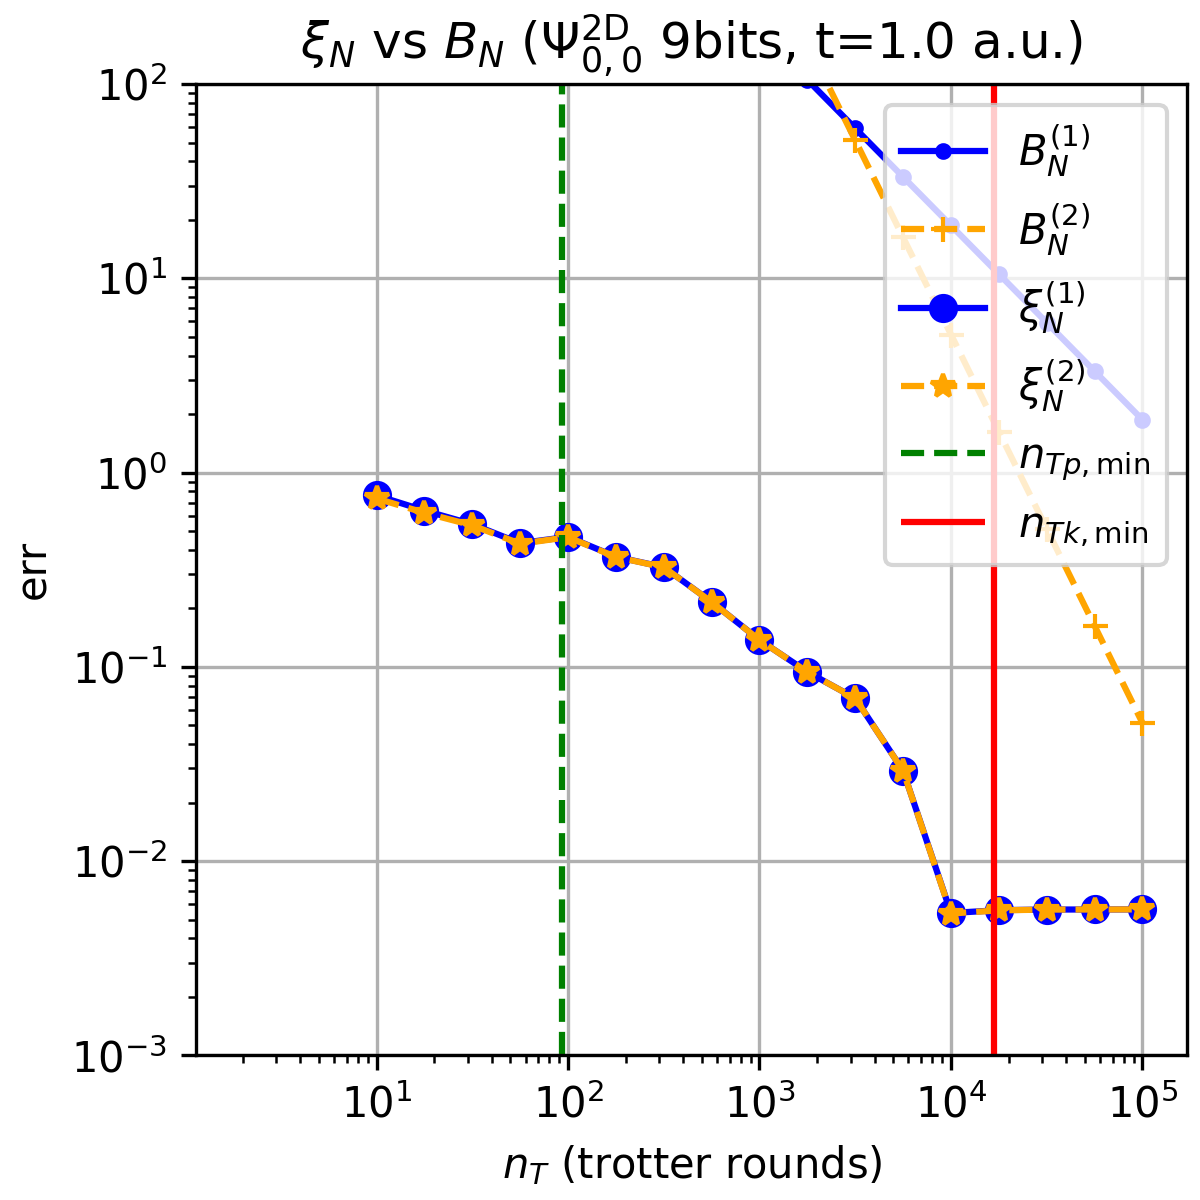

Values plotted in this chart, from the file beside it:
nT, xi1, xi2
10.0, 0.763, 0.7362
17.78, 0.6382, 0.621
31.62, 0.5427, 0.5352
56.23, 0.4331, 0.4303
100.0, 0.4673, 0.4653
177.8, 0.3688, 0.3678
316.2, 0.3261, 0.3256
562.3, 0.2159, 0.2157
1000, 0.1376, 0.1374
1778, 0.0942, 0.09414
3162, 0.06889, 0.06887
5623, 0.02919, 0.02917
10000, 0.005401, 0.005368
17783, 0.005585, 0.005575
31623, 0.005628, 0.005625
56234, 0.005631, 0.00563
100000, 0.005639, 0.005638
